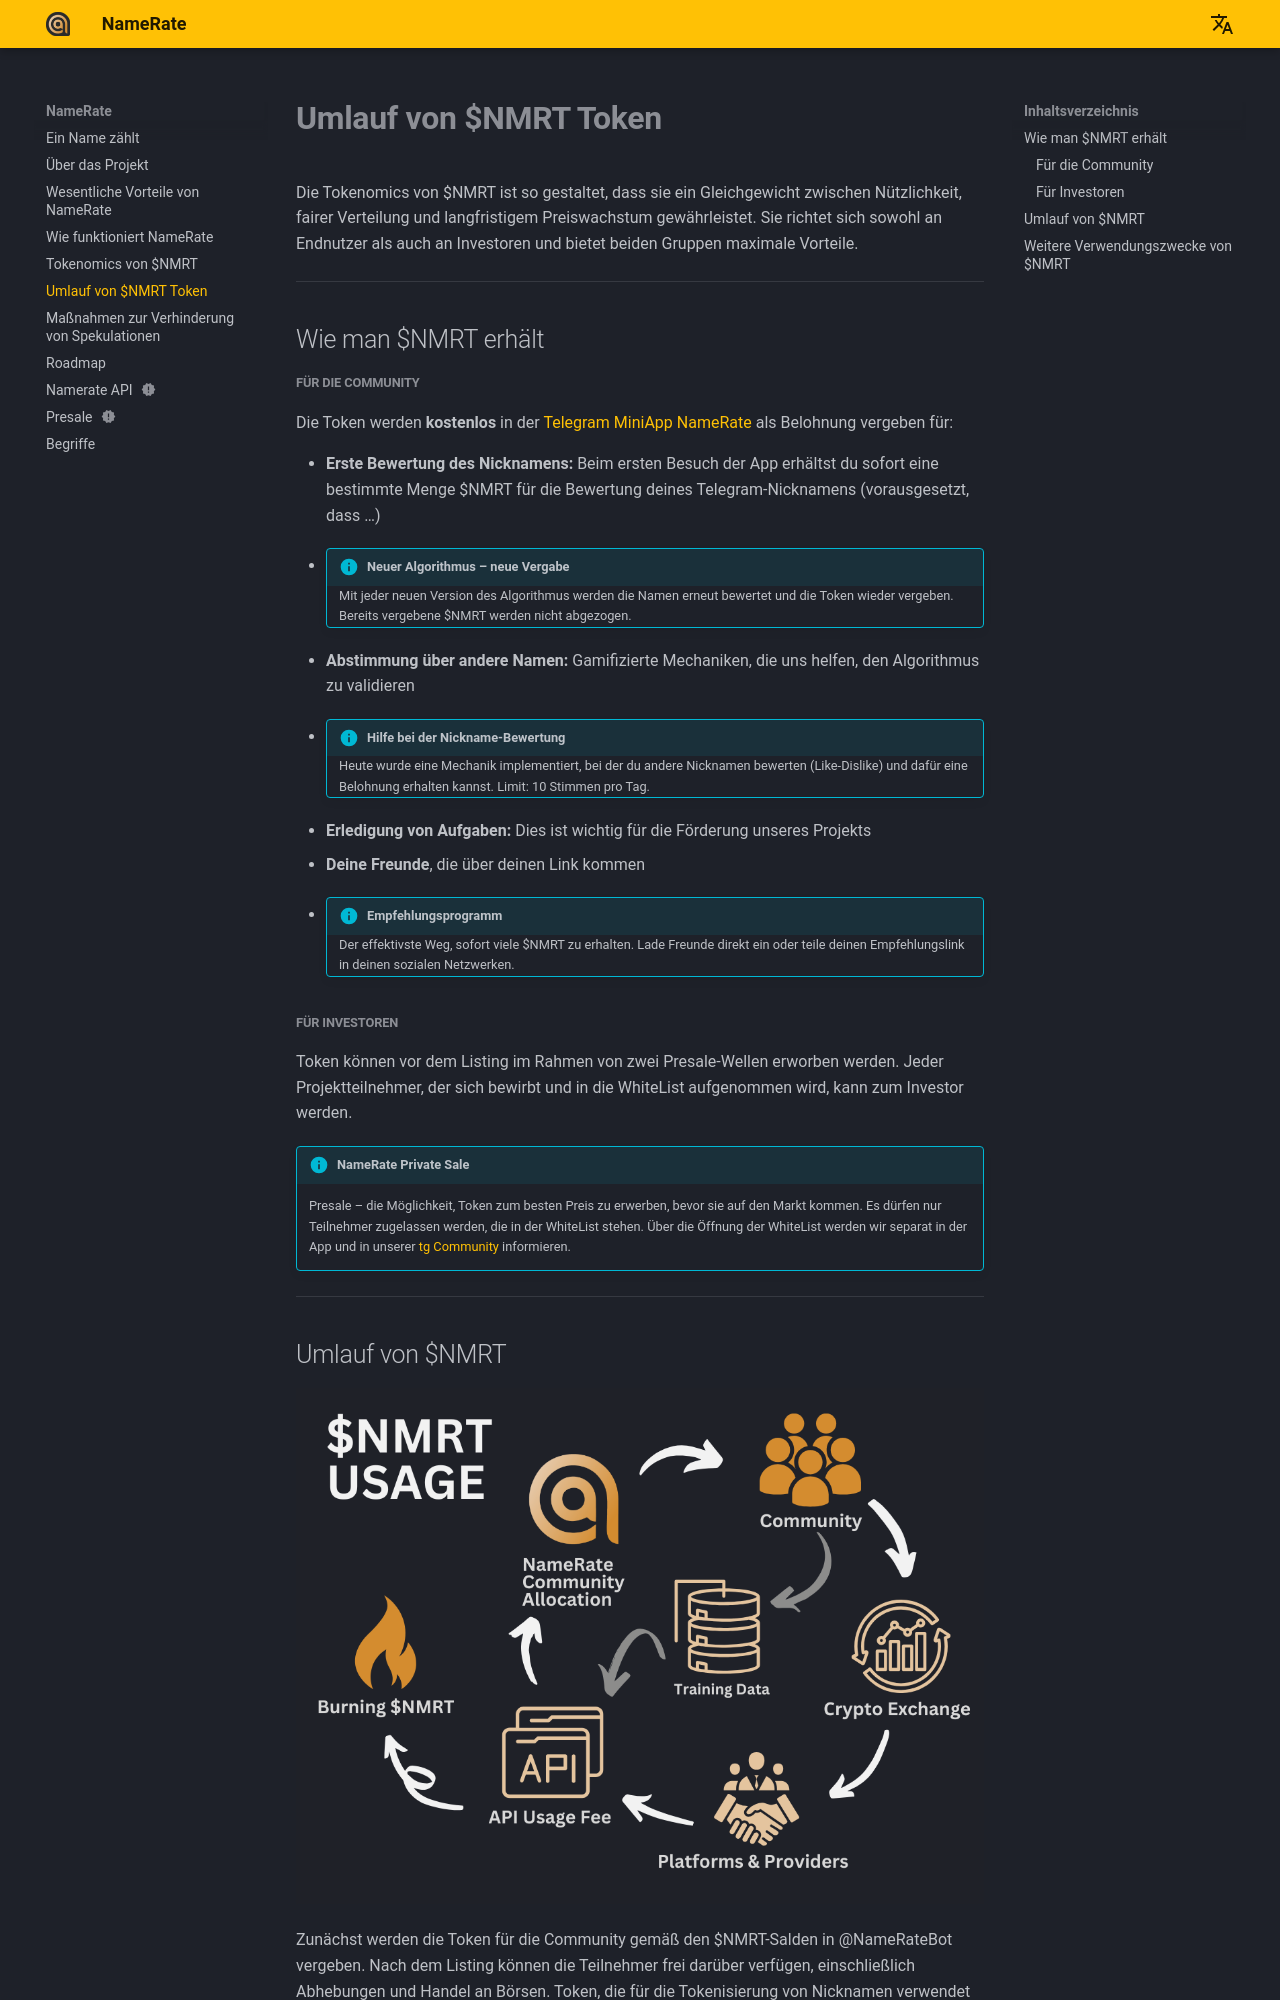

repository: NameRate/namerate · page: de/token-flow/index.html · generator: mkdocs

# **Umlauf von $NMRT Token**

Die Tokenomics von $NMRT ist so gestaltet, dass sie ein Gleichgewicht zwischen Nützlichkeit, fairer Verteilung und langfristigem Preiswachstum gewährleistet. Sie richtet sich sowohl an Endnutzer als auch an Investoren und bietet beiden Gruppen maximale Vorteile.

------

## Wie man $NMRT erhält

##### Für die Community

Die Token werden **kostenlos** in der [Telegram MiniApp NameRate](https://t.me/NameRateBot/namerate) als Belohnung vergeben für:

- **Erste Bewertung des Nicknamens:** Beim ersten Besuch der App erhältst du sofort eine bestimmte Menge $NMRT für die Bewertung deines Telegram-Nicknamens (vorausgesetzt, dass …)
- !!! info "Neuer Algorithmus – neue Vergabe"
      Mit jeder neuen Version des Algorithmus werden die Namen erneut bewertet und die Token wieder vergeben. Bereits vergebene $NMRT werden nicht abgezogen.
- **Abstimmung über andere Namen:** Gamifizierte Mechaniken, die uns helfen, den Algorithmus zu validieren
- !!! info "Hilfe bei der Nickname-Bewertung"
      Heute wurde eine Mechanik implementiert, bei der du andere Nicknamen bewerten (Like-Dislike) und dafür eine Belohnung erhalten kannst. Limit: 10 Stimmen pro Tag.
- **Erledigung von Aufgaben:** Dies ist wichtig für die Förderung unseres Projekts
- **Deine Freunde**, die über deinen Link kommen
- !!! info "Empfehlungsprogramm"
      Der effektivste Weg, sofort viele $NMRT zu erhalten. Lade Freunde direkt ein oder teile deinen Empfehlungslink in deinen sozialen Netzwerken.

##### Für Investoren

Token können vor dem Listing im Rahmen von zwei Presale-Wellen erworben werden. Jeder Projektteilnehmer, der sich bewirbt und in die WhiteList aufgenommen wird, kann zum Investor werden.
!!! info "NameRate Private Sale"
      Presale – die Möglichkeit, Token zum besten Preis zu erwerben, bevor sie auf den Markt kommen. Es dürfen nur Teilnehmer zugelassen werden, die in der WhiteList stehen. Über die Öffnung der WhiteList werden wir separat in der App und in unserer [tg Community](https://t.me/+eANXlFDqGZ1iZTAy) informieren.

------
